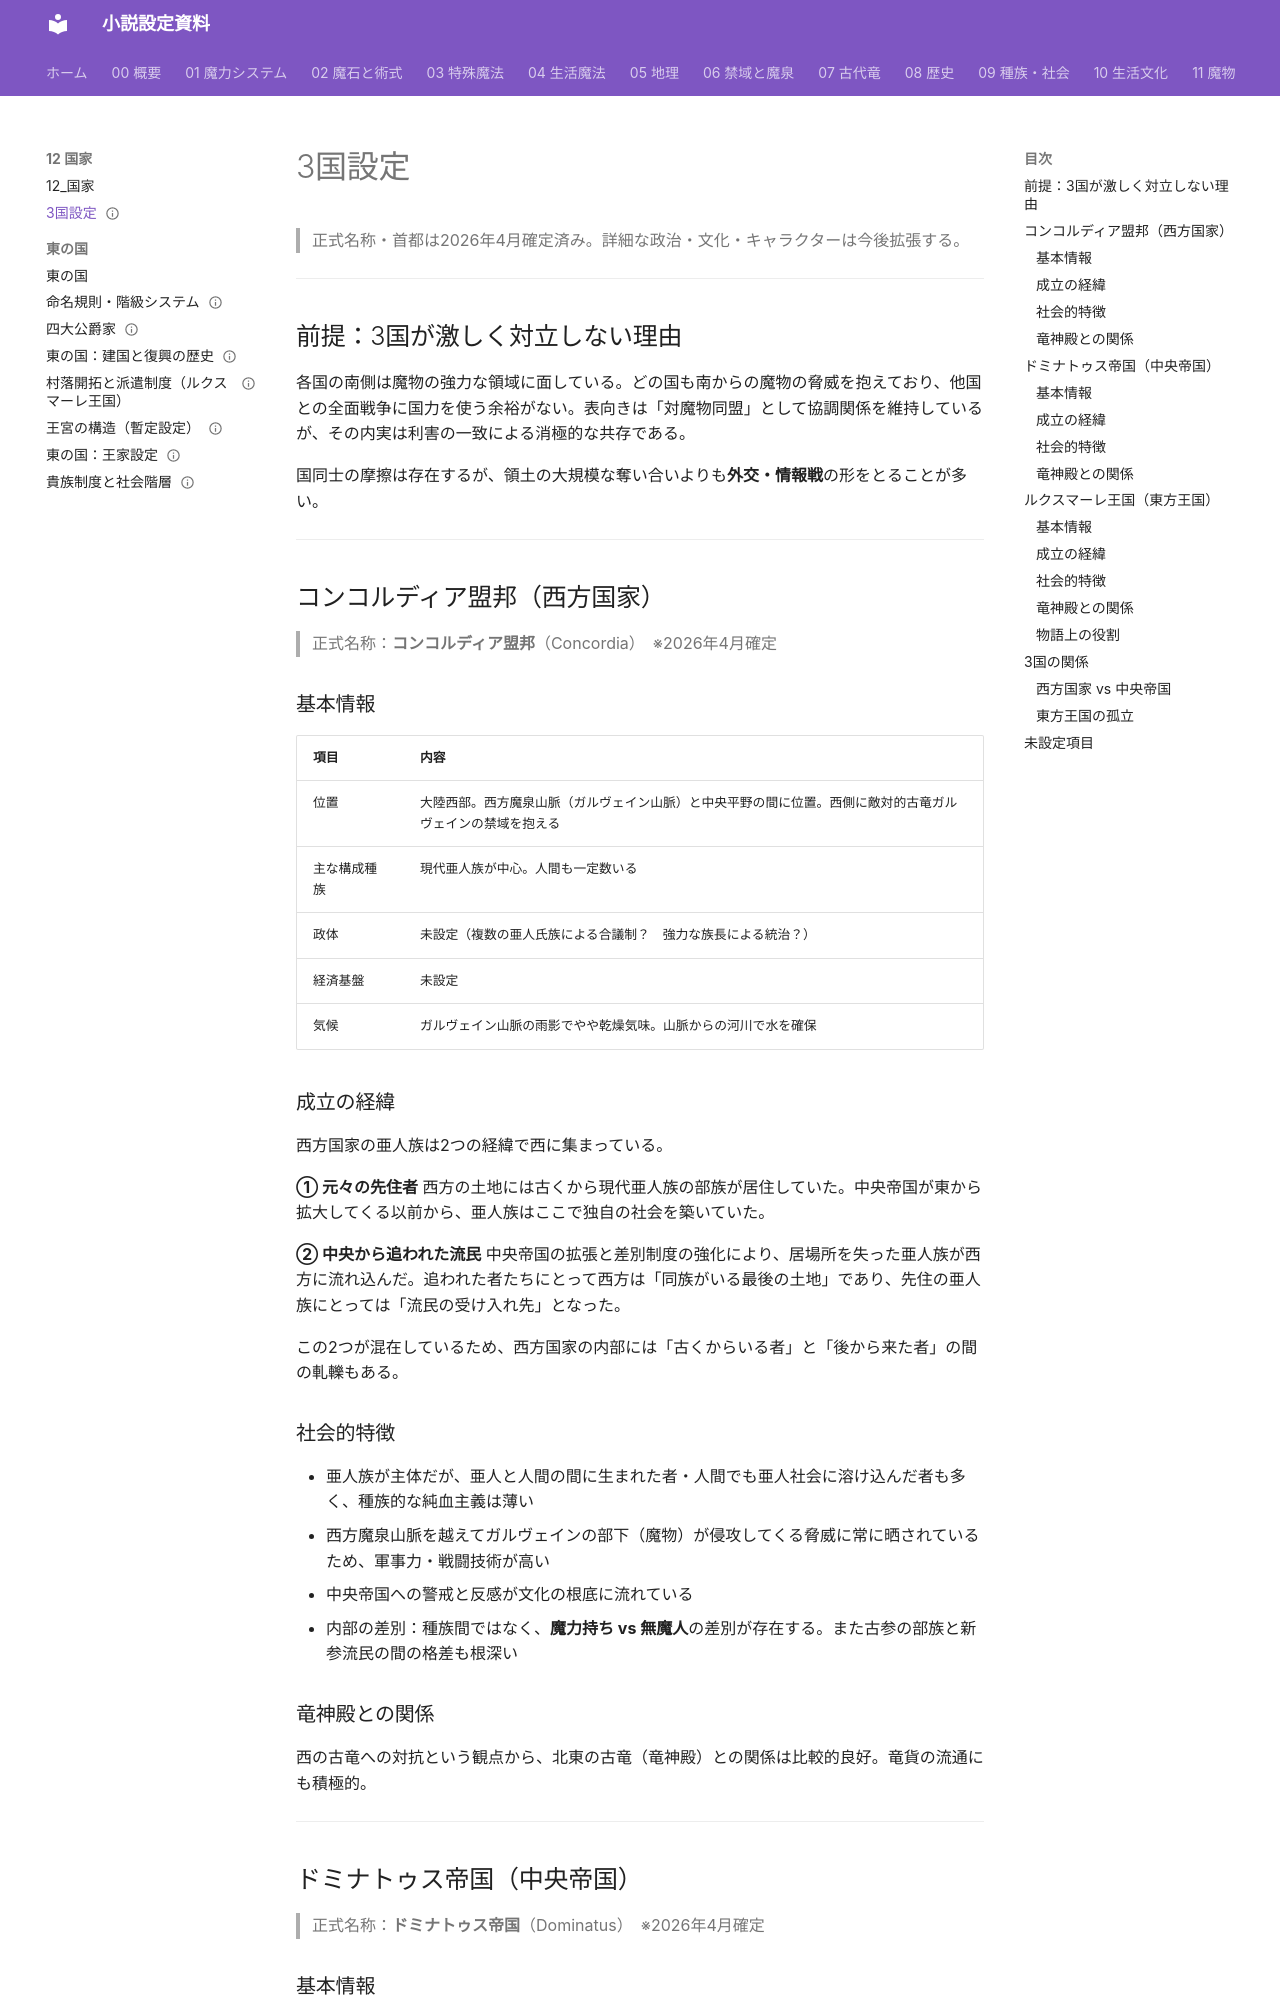

repository: annachloe2025/shosetu · page: 12_国家/3国設定/index.html · generator: mkdocs

---
type: 国家
aliases: [3国設定, 三国設定, コンコルディア盟邦, ドミナトゥス帝国, ルクスマーレ王国]
tags:
  - 国家
related:
  - "[[王家設定]]"
  - "[[四大公爵家]]"
  - "[[貴族制度と社会階層]]"
  - "[[世界概要（北半球）]]"
  - "[[人類の大陸]]"
  - "[[建国と復興の歴史]]"
status: 設計中
---
# 3国設定

> 正式名称・首都は2026年4月確定済み。詳細な政治・文化・キャラクターは今後拡張する。

---

## 前提：3国が激しく対立しない理由

各国の南側は魔物の強力な領域に面している。どの国も南からの魔物の脅威を抱えており、他国との全面戦争に国力を使う余裕がない。表向きは「対魔物同盟」として協調関係を維持しているが、その内実は利害の一致による消極的な共存である。

国同士の摩擦は存在するが、領土の大規模な奪い合いよりも**外交・情報戦**の形をとることが多い。

---

## コンコルディア盟邦（西方国家）

> 正式名称：**コンコルディア盟邦**（Concordia）　※2026年4月確定

### 基本情報

| 項目 | 内容 |
|------|------|
| 位置 | 大陸西部。西方魔泉山脈（ガルヴェイン山脈）と中央平野の間に位置。西側に敵対的古竜ガルヴェインの禁域を抱える |
| 主な構成種族 | 現代亜人族が中心。人間も一定数いる |
| 政体 | 未設定（複数の亜人氏族による合議制？　強力な族長による統治？） |
| 経済基盤 | 未設定 |
| 気候 | ガルヴェイン山脈の雨影でやや乾燥気味。山脈からの河川で水を確保 |

### 成立の経緯

西方国家の亜人族は2つの経緯で西に集まっている。

**① 元々の先住者**
西方の土地には古くから現代亜人族の部族が居住していた。中央帝国が東から拡大してくる以前から、亜人族はここで独自の社会を築いていた。

**② 中央から追われた流民**
中央帝国の拡張と差別制度の強化により、居場所を失った亜人族が西方に流れ込んだ。追われた者たちにとって西方は「同族がいる最後の土地」であり、先住の亜人族にとっては「流民の受け入れ先」となった。

この2つが混在しているため、西方国家の内部には「古くからいる者」と「後から来た者」の間の軋轢もある。

### 社会的特徴

- 亜人族が主体だが、亜人と人間の間に生まれた者・人間でも亜人社会に溶け込んだ者も多く、種族的な純血主義は薄い
- 西方魔泉山脈を越えてガルヴェインの部下（魔物）が侵攻してくる脅威に常に晒されているため、軍事力・戦闘技術が高い
- 中央帝国への警戒と反感が文化の根底に流れている
- 内部の差別：種族間ではなく、**魔力持ち vs 無魔人**の差別が存在する。また古参の部族と新参流民の間の格差も根深い

### 竜神殿との関係

西の古竜への対抗という観点から、北東の古竜（竜神殿）との関係は比較的良好。竜貨の流通にも積極的。

---

## ドミナトゥス帝国（中央帝国）

> 正式名称：**ドミナトゥス帝国**（Dominatus）　※2026年4月確定
